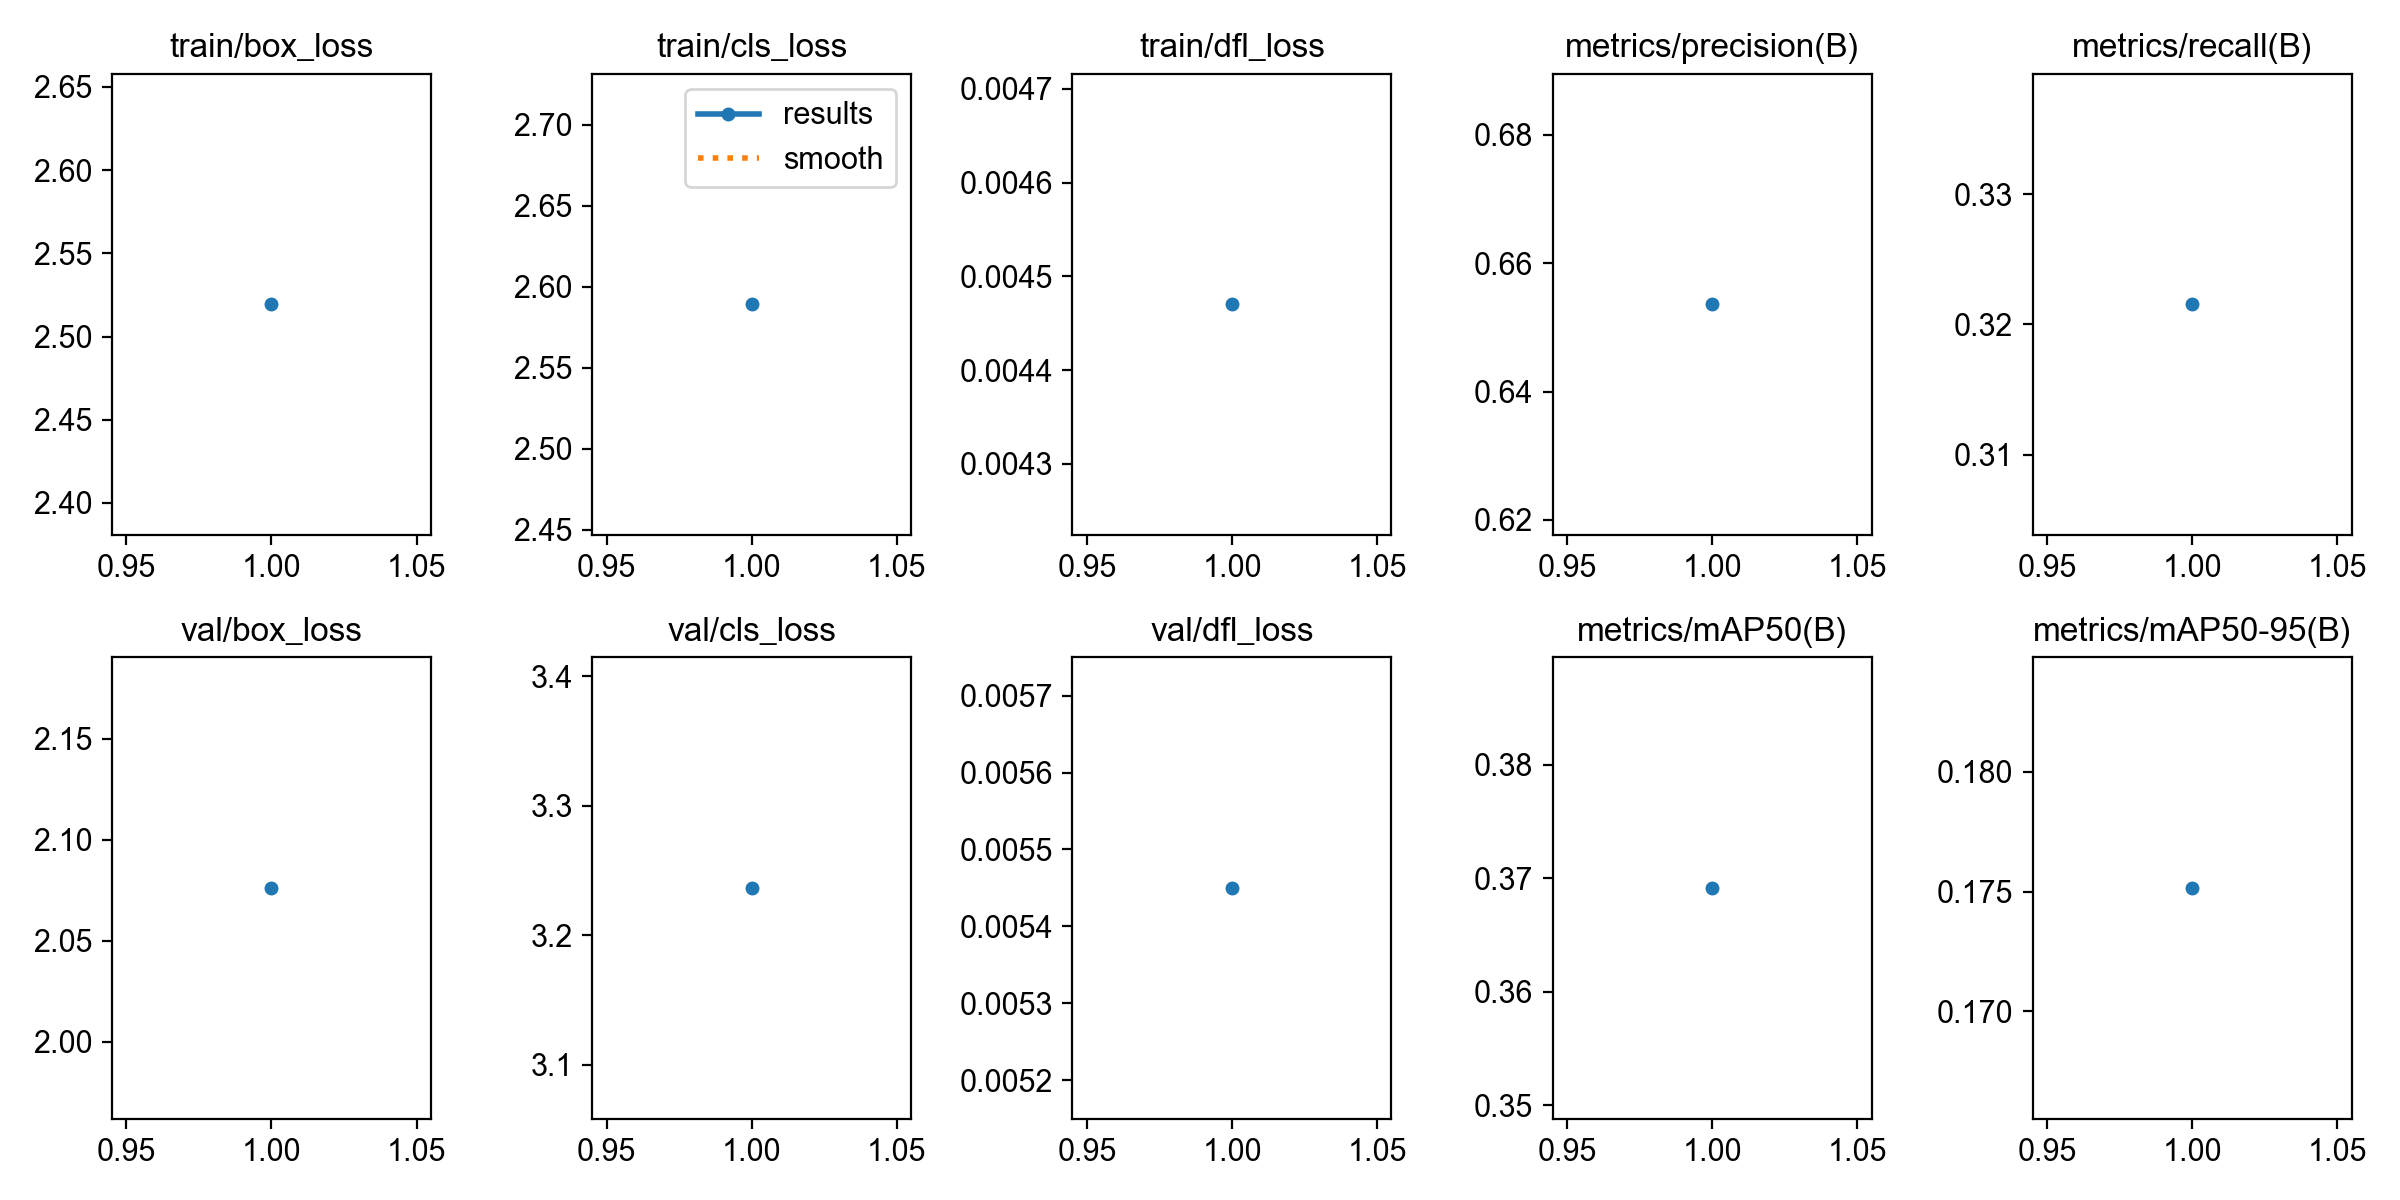

Data behind this chart, as committed beside it:
epoch, time, train/box_loss, train/cls_loss, train/dfl_loss, metrics/precision(B), metrics/recall(B), metrics/mAP50(B), metrics/mAP50-95(B), val/box_loss, val/cls_loss, val/dfl_loss, lr/pg0, lr/pg1, lr/pg2
1, 114.8, 2.519, 2.589, 0.00447, 0.6536, 0.3215, 0.3691, 0.1752, 2.076, 3.237, 0.00545, 0.0006561, 0.0006561, 0.0006561
